The GitHub repository xsrajasso/arboles contains a labelled image folder "dataset" with 5 categories: green, ground, leafless, red, yellow. Examples follow, each with its label.

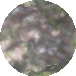
Label: ground

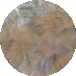
Label: yellow

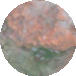
Label: red

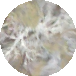
Label: leafless

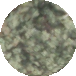
Label: green

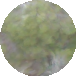
Label: green
